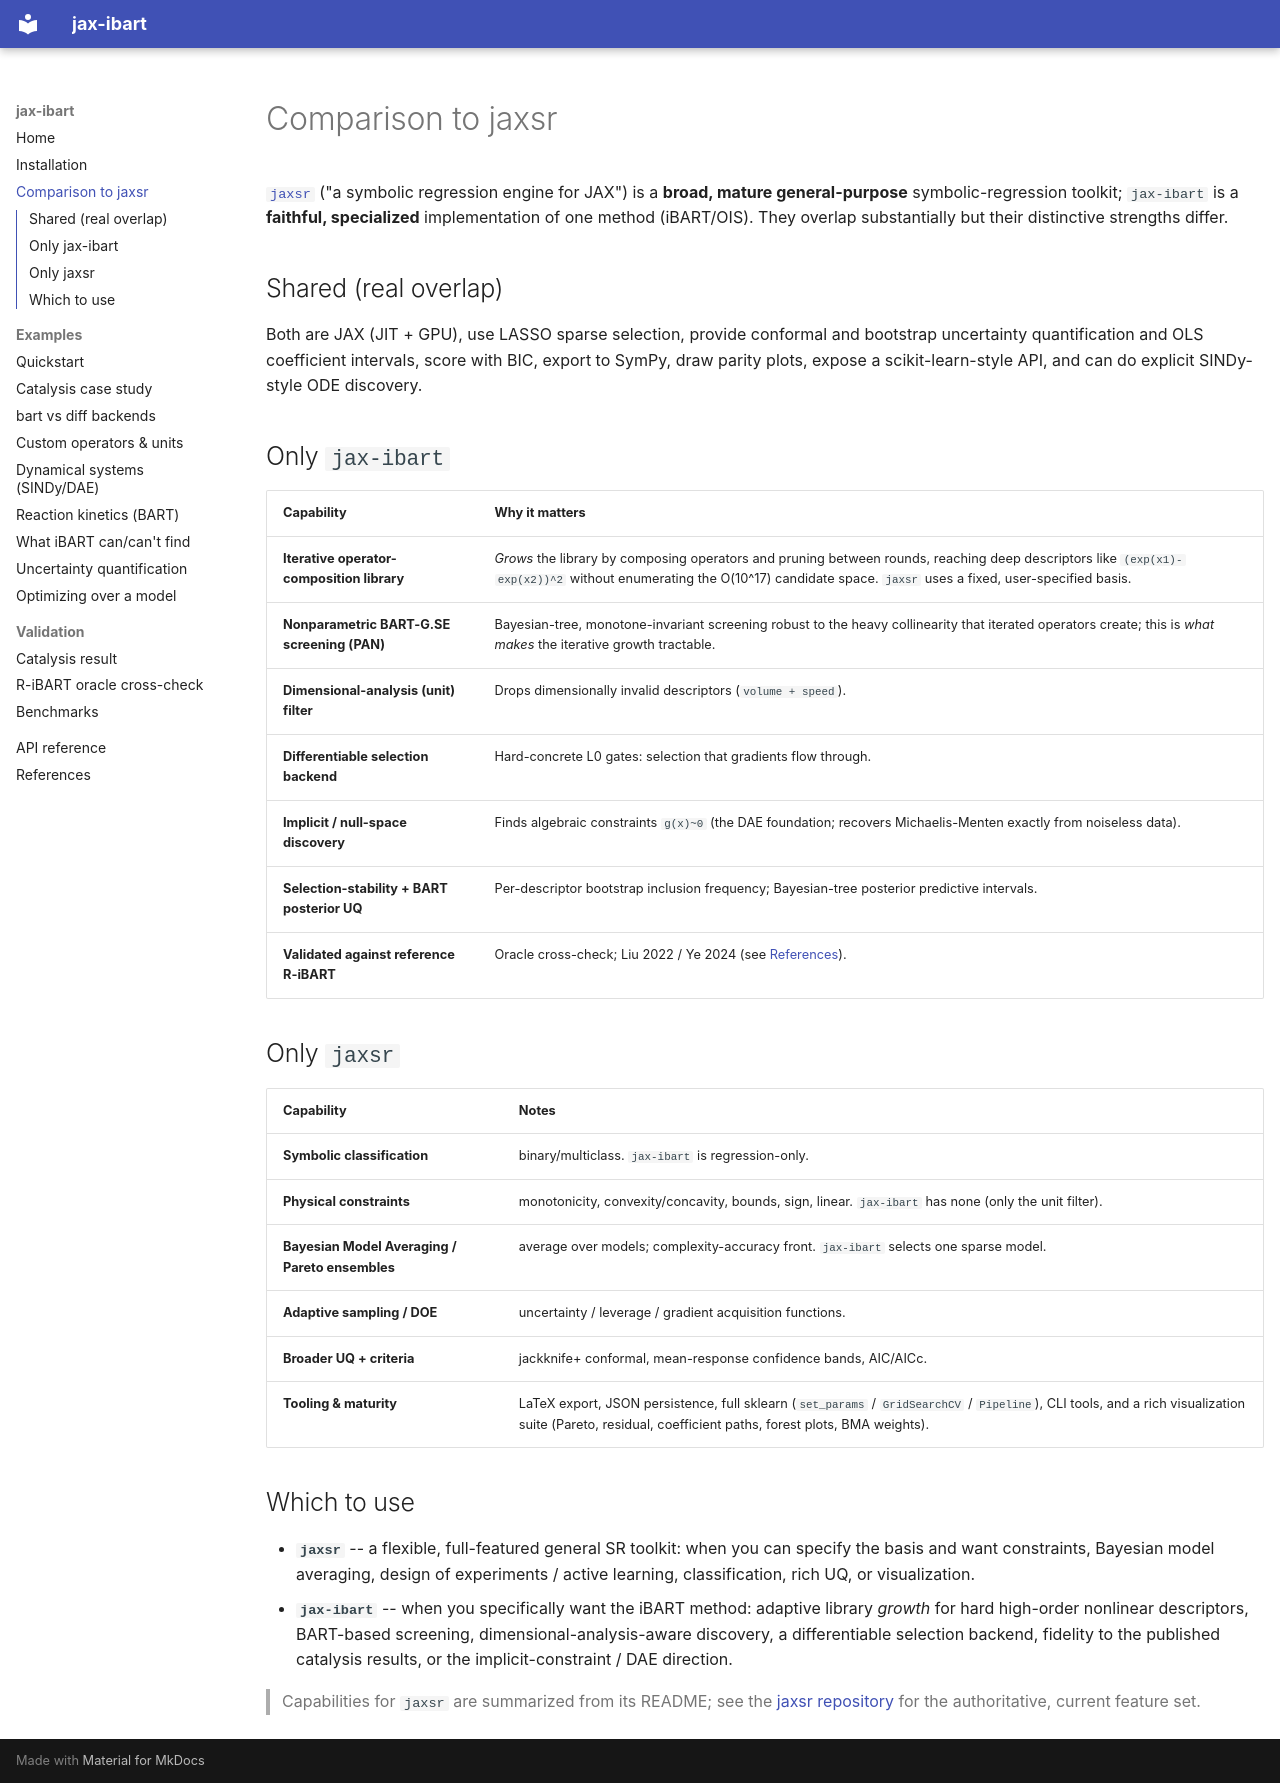

repository: jkitchin/jax-ibart · page: comparison/index.html · generator: mkdocs

# Comparison to jaxsr

[`jaxsr`](https://github.com/jkitchin/jaxsr) ("a symbolic regression engine for
JAX") is a **broad, mature general-purpose** symbolic-regression toolkit;
`jax-ibart` is a **faithful, specialized** implementation of one method
(iBART/OIS). They overlap substantially but their distinctive strengths differ.

## Shared (real overlap)

Both are JAX (JIT + GPU), use LASSO sparse selection, provide conformal and
bootstrap uncertainty quantification and OLS coefficient intervals, score with
BIC, export to SymPy, draw parity plots, expose a scikit-learn-style API, and can
do explicit SINDy-style ODE discovery.

## Only `jax-ibart`

| Capability | Why it matters |
|---|---|
| **Iterative operator-composition library** | *Grows* the library by composing operators and pruning between rounds, reaching deep descriptors like `(exp(x1)-exp(x2))^2` without enumerating the O(10^17) candidate space. `jaxsr` uses a fixed, user-specified basis. |
| **Nonparametric BART-G.SE screening (PAN)** | Bayesian-tree, monotone-invariant screening robust to the heavy collinearity that iterated operators create; this is *what makes* the iterative growth tractable. |
| **Dimensional-analysis (unit) filter** | Drops dimensionally invalid descriptors (`volume + speed`). |
| **Differentiable selection backend** | Hard-concrete L0 gates: selection that gradients flow through. |
| **Implicit / null-space discovery** | Finds algebraic constraints `g(x)~0` (the DAE foundation; recovers Michaelis-Menten exactly from noiseless data). |
| **Selection-stability + BART posterior UQ** | Per-descriptor bootstrap inclusion frequency; Bayesian-tree posterior predictive intervals. |
| **Validated against reference R-iBART** | Oracle cross-check; Liu 2022 / Ye 2024 (see [References](references.md)). |

## Only `jaxsr`

| Capability | Notes |
|---|---|
| **Symbolic classification** | binary/multiclass. `jax-ibart` is regression-only. |
| **Physical constraints** | monotonicity, convexity/concavity, bounds, sign, linear. `jax-ibart` has none (only the unit filter). |
| **Bayesian Model Averaging / Pareto ensembles** | average over models; complexity-accuracy front. `jax-ibart` selects one sparse model. |
| **Adaptive sampling / DOE** | uncertainty / leverage / gradient acquisition functions. |
| **Broader UQ + criteria** | jackknife+ conformal, mean-response confidence bands, AIC/AICc. |
| **Tooling & maturity** | LaTeX export, JSON persistence, full sklearn (`set_params` / `GridSearchCV` / `Pipeline`), CLI tools, and a rich visualization suite (Pareto, residual, coefficient paths, forest plots, BMA weights). |

## Which to use

- **`jaxsr`** -- a flexible, full-featured general SR toolkit: when you can
  specify the basis and want constraints, Bayesian model averaging, design of
  experiments / active learning, classification, rich UQ, or visualization.
- **`jax-ibart`** -- when you specifically want the iBART method: adaptive
  library *growth* for hard high-order nonlinear descriptors, BART-based
  screening, dimensional-analysis-aware discovery, a differentiable selection
  backend, fidelity to the published catalysis results, or the
  implicit-constraint / DAE direction.

> Capabilities for `jaxsr` are summarized from its README; see the
> [jaxsr repository](https://github.com/jkitchin/jaxsr) for the authoritative,
> current feature set.
